The GitHub repository CodeFreak2186/deeptech2026-Quadbits contains a labelled image folder "main" with 7 categories: bridge defect, clean - no defect, etch defect, open circuit defect, particle contamination, scratch defect, thermal defect. Examples follow, each with its label.

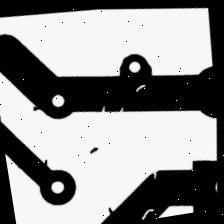
Label: open circuit defect

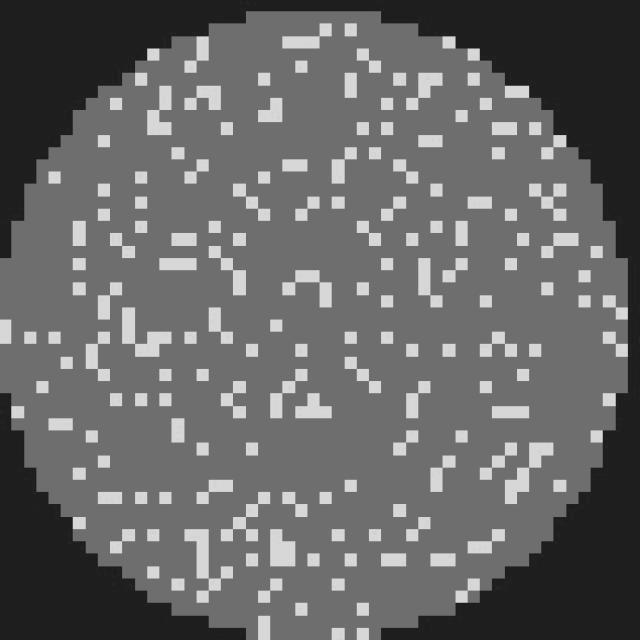
Label: clean - no defect

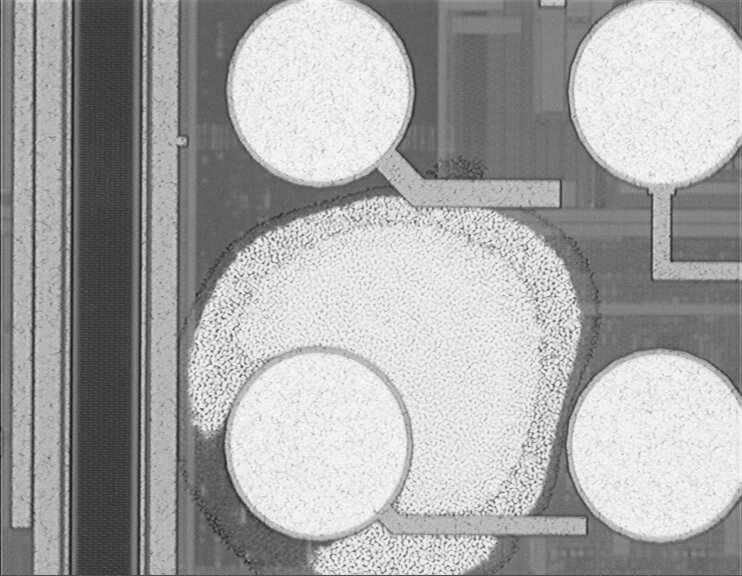
Label: etch defect

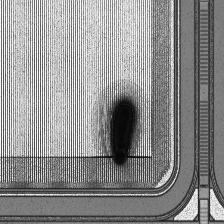
Label: particle contamination

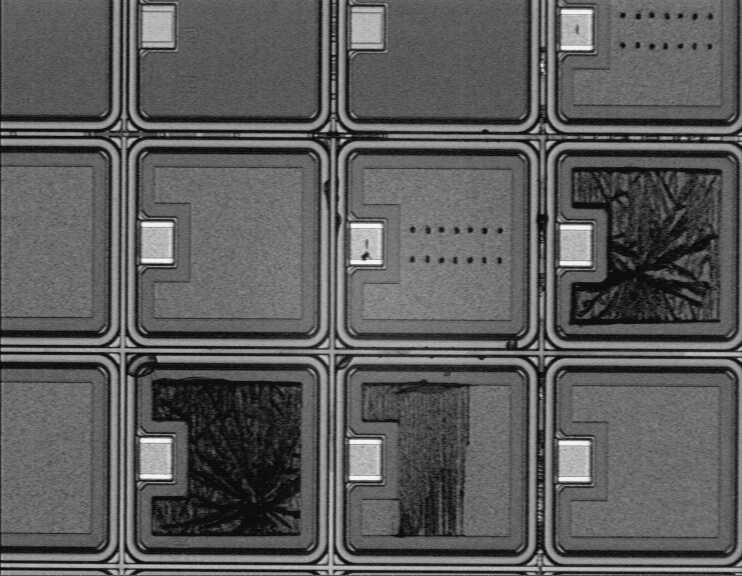
Label: thermal defect

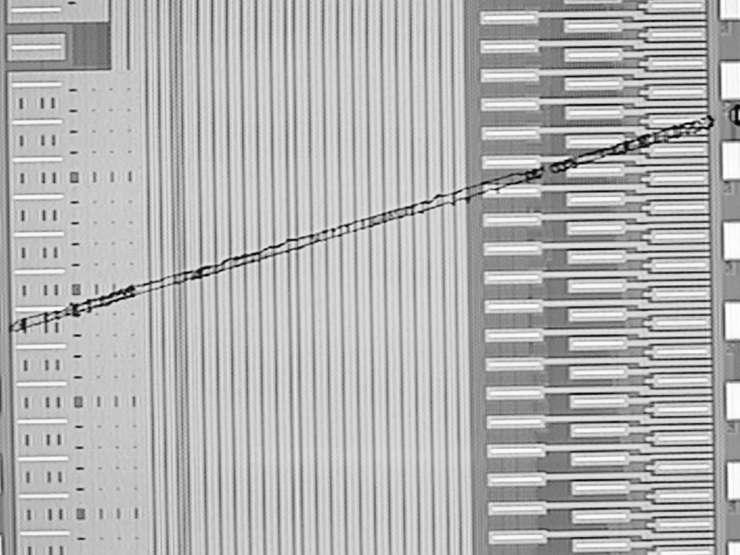
Label: scratch defect
